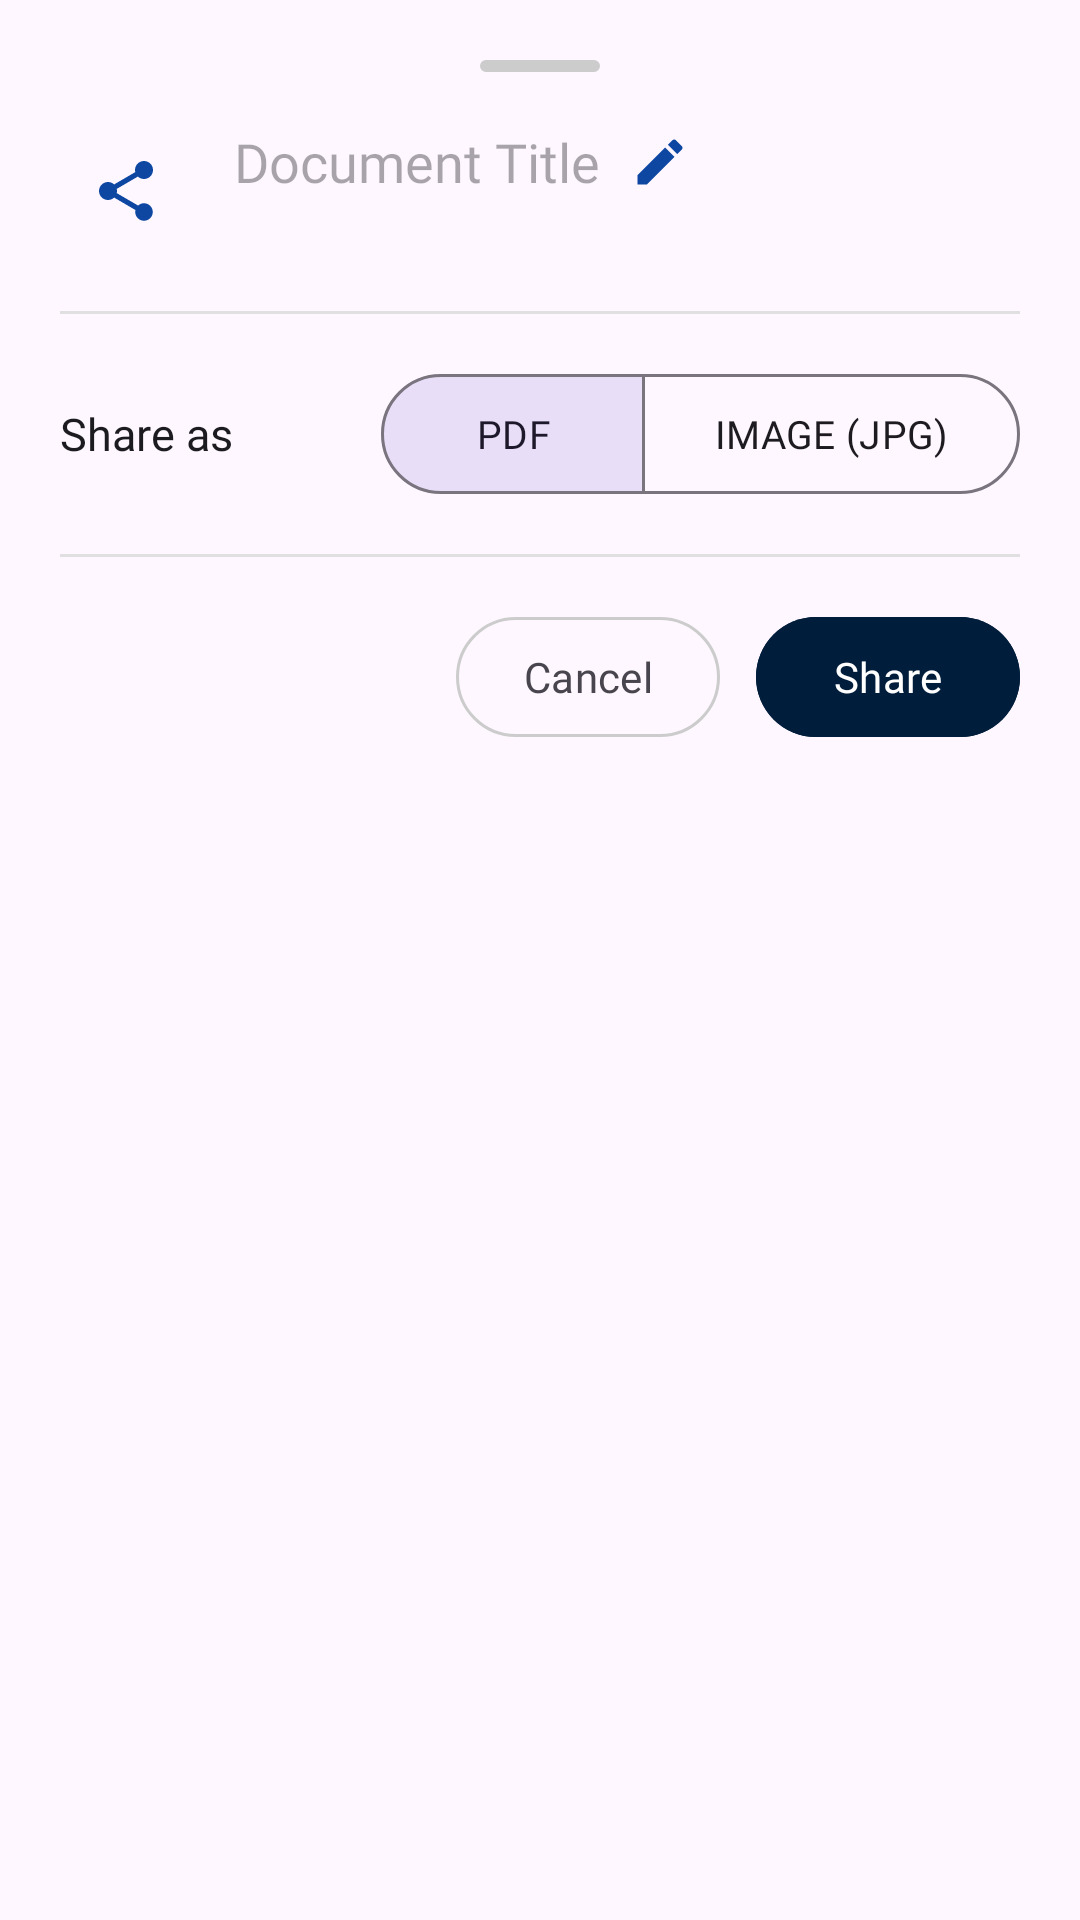

Android layout source for this screen:
<!-- AndroidManifest.xml: application theme Theme.DocumentSaathi -->
<!-- res/layout/dialog_share_bottom_sheet.xml -->
<?xml version="1.0" encoding="utf-8"?>
<LinearLayout xmlns:android="http://schemas.android.com/apk/res/android"
    xmlns:app="http://schemas.android.com/apk/res-auto"
    xmlns:tools="http://schemas.android.com/tools"
    android:layout_width="match_parent"
    android:layout_height="wrap_content"
    android:background="@drawable/bg_bottom_sheet"
    android:orientation="vertical"
    android:padding="20dp">

    
    <View
        android:layout_width="40dp"
        android:layout_height="4dp"
        android:layout_gravity="center_horizontal"
        android:layout_marginBottom="16dp"
        android:background="@drawable/bg_badge"
        android:backgroundTint="#CCCCCC" />

    
    <LinearLayout
        android:layout_width="match_parent"
        android:layout_height="wrap_content"
        android:gravity="center_vertical"
        android:orientation="horizontal">

        
        <FrameLayout
            android:layout_width="44dp"
            android:layout_height="44dp"
            android:background="@drawable/bg_capture_button"
            android:backgroundTint="@color/primary_light">

            <ImageView
                android:layout_width="24dp"
                android:layout_height="24dp"
                android:layout_gravity="center"
                android:contentDescription="@string/share_icon"
                android:src="@drawable/ic_share"
                app:tint="@color/primary" />
        </FrameLayout>

        
        <LinearLayout
            android:layout_width="0dp"
            android:layout_height="wrap_content"
            android:layout_marginStart="14dp"
            android:layout_weight="1"
            android:orientation="vertical">

            
            <LinearLayout
                android:layout_width="wrap_content"
                android:layout_height="wrap_content"
                android:gravity="center_vertical"
                android:orientation="horizontal">

                <EditText
                    android:id="@+id/et_file_name"
                    android:layout_width="wrap_content"
                    android:layout_height="wrap_content"
                    android:background="@null"
                    android:fontFamily="@font/poppins_bold"
                    android:hint="@string/document_title_placeholder"
                    android:imeOptions="actionDone"
                    android:inputType="text"
                    android:maxLines="1"
                    android:textColor="@color/text_primary"
                    android:textSize="18sp"
                    tools:text="Papa_Aadhar" />

                <ImageButton
                    android:id="@+id/btn_edit_name"
                    android:layout_width="28dp"
                    android:layout_height="28dp"
                    android:layout_marginStart="6dp"
                    android:background="?attr/selectableItemBackgroundBorderless"
                    android:contentDescription="@string/edit_name"
                    android:padding="4dp"
                    android:scaleType="fitCenter"
                    android:src="@drawable/ic_edit"
                    app:tint="@color/primary" />
            </LinearLayout>

            
            <TextView
                android:id="@+id/tv_file_info"
                android:layout_width="wrap_content"
                android:layout_height="wrap_content"
                android:layout_marginTop="2dp"
                android:fontFamily="@font/poppins_regular"
                android:textColor="@color/text_secondary"
                android:textSize="13sp"
                tools:text="1 File | 1.49 MB" />

        </LinearLayout>
    </LinearLayout>

    <View
        android:layout_width="match_parent"
        android:layout_height="1dp"
        android:layout_marginVertical="16dp"
        android:background="#E0E0E0" />

    
    <LinearLayout
        android:layout_width="match_parent"
        android:layout_height="wrap_content"
        android:gravity="center_vertical"
        android:orientation="horizontal">

        <TextView
            android:layout_width="0dp"
            android:layout_height="wrap_content"
            android:layout_weight="1"
            android:fontFamily="@font/poppins_medium"
            android:text="@string/share_as"
            android:textColor="@color/text_primary"
            android:textSize="15sp" />

        
        <com.google.android.material.button.MaterialButtonToggleGroup
            android:id="@+id/toggle_format"
            android:layout_width="wrap_content"
            android:layout_height="wrap_content"
            app:checkedButton="@id/btn_format_pdf"
            app:selectionRequired="true"
            app:singleSelection="true">

            <com.google.android.material.button.MaterialButton
                android:id="@+id/btn_format_pdf"
                style="@style/Widget.Material3.Button.OutlinedButton"
                android:layout_width="wrap_content"
                android:layout_height="wrap_content"
                android:fontFamily="@font/poppins_bold"
                android:text="@string/format_pdf"
                android:textSize="13sp" />

            <com.google.android.material.button.MaterialButton
                android:id="@+id/btn_format_jpg"
                style="@style/Widget.Material3.Button.OutlinedButton"
                android:layout_width="wrap_content"
                android:layout_height="wrap_content"
                android:fontFamily="@font/poppins_bold"
                android:text="@string/format_jpg"
                android:textSize="13sp" />

        </com.google.android.material.button.MaterialButtonToggleGroup>

    </LinearLayout>

    <View
        android:layout_width="match_parent"
        android:layout_height="1dp"
        android:layout_marginVertical="16dp"
        android:background="#E0E0E0" />

    
    <LinearLayout
        android:layout_width="match_parent"
        android:layout_height="wrap_content"
        android:gravity="end"
        android:orientation="horizontal">

        <com.google.android.material.button.MaterialButton
            android:id="@+id/btn_cancel_share"
            style="@style/Widget.Material3.Button.OutlinedButton"
            android:layout_width="wrap_content"
            android:layout_height="wrap_content"
            android:layout_marginEnd="12dp"
            android:fontFamily="@font/poppins_bold"
            android:paddingHorizontal="20dp"
            android:text="@string/cancel"
            android:textColor="@color/text_secondary"
            app:strokeColor="#CCCCCC" />

        <com.google.android.material.button.MaterialButton
            android:id="@+id/btn_confirm_share"
            android:layout_width="wrap_content"
            android:layout_height="wrap_content"
            android:backgroundTint="@color/primary_dark"
            android:fontFamily="@font/poppins_bold"
            android:paddingHorizontal="24dp"
            android:text="@string/share"
            android:textColor="@color/white" />

    </LinearLayout>

</LinearLayout>
<!-- resources referenced by this layout -->
<resources>
  <color name="primary">#0D47A1</color>
  <color name="primary_dark">#001D3B</color>
  <color name="primary_light">#D6E4FF</color>
  <color name="text_primary">#1C1B1F</color>
  <color name="text_secondary">#49454E</color>
  <color name="white">#FFFFFF</color>
  <!-- drawable bg_badge (drawable) -->
  <?xml version="1.0" encoding="utf-8"?>
  <shape xmlns:android="http://schemas.android.com/apk/res/android"
      android:shape="rectangle">
      
      <solid android:color="#E3F2FD" />
      
      <corners android:radius="4dp" />
      
      <stroke
          android:width="0.5dp"
          android:color="#0D47A1" />
  </shape>
  <!-- drawable ic_edit (drawable) -->
  <?xml version="1.0" encoding="utf-8"?>
  <vector xmlns:android="http://schemas.android.com/apk/res/android"
      android:width="24dp"
      android:height="24dp"
      android:viewportWidth="24"
      android:viewportHeight="24">
      <path
          android:fillColor="@color/primary"
          android:pathData="M3,17.25V21h3.75L17.81,9.94l-3.75,-3.75L3,17.25zM20.71,7.04c0.39,-0.39 0.39,-1.02 0,-1.41l-2.34,-2.34c,-0.39,-0.39 -1.02,-0.39 -1.41,0l-1.83,1.83 3.75,3.75 1.83,-1.83z" />
  </vector>
  <!-- drawable ic_share (drawable) -->
  <vector xmlns:android="http://schemas.android.com/apk/res/android"
      android:width="24dp"
      android:height="24dp"
      android:viewportWidth="24"
      android:viewportHeight="24">
      <path
          android:fillColor="@android:color/white"
          android:pathData="M18,16.08c-0.76,0 -1.44,0.3 -1.96,0.77L8.91,12.7c0.05,-0.23 0.09,-0.46 0.09,-0.7s-0.04,-0.47 -0.09,-0.7l7.05,-4.11c0.54,0.5 1.25,0.81 2.04,0.81 1.66,0 3,-1.34 3,-3s-1.34,-3 -3,-3s-3,1.34 -3,3c0,0.24 0.04,0.47 0.09,0.7L8.04,9.81C7.5,9.31 6.79,9 6,9c-1.66,0 -3,1.34 -3,3s1.34,3 3,3c0.79,0 1.5,-0.31 2.04,-0.81l7.12,4.16c-0.05,0.21 -0.08,0.43 -0.08,0.65 0,1.61 1.31,2.92 2.92,2.92s2.92,-1.31 2.92,-2.92s-1.31,-2.92 -2.92,-2.92z" />
  </vector>
  <string name="cancel">Cancel</string>
  <string name="document_title_placeholder">Document Title</string>
  <string name="edit_name">Edit Name</string>
  <string name="format_jpg">IMAGE (JPG)</string>
  <string name="format_pdf">PDF</string>
  <string name="share">Share</string>
  <string name="share_as">Share as</string>
  <string name="share_icon">Share Icon</string>
  <color name="on_primary">#FFFFFF</color>
  <color name="on_primary_container">#001D3B</color>
  <color name="secondary">#1565C0</color>
  <color name="on_secondary">#FFFFFF</color>
  <color name="secondary_light">#C5D9F1</color>
  <color name="on_secondary_container">#0D3B8C</color>
  <color name="tertiary">#6200EA</color>
  <color name="on_tertiary">#FFFFFF</color>
  <color name="tertiary_light">#EADDFF</color>
  <color name="on_tertiary_container">#4400A3</color>
  <color name="background">#FAFAFA</color>
  <color name="surface">#FFFBFE</color>
  <color name="on_surface">#1C1B1F</color>
  <color name="surface_dim">#F5F5F5</color>
  <color name="on_surface_variant">#49454E</color>
  <color name="error">#B3261E</color>
  <color name="on_error">#FFFFFF</color>
  <color name="error_light">#F9DEDC</color>
  <color name="on_error_container">#410E0B</color>
</resources>
